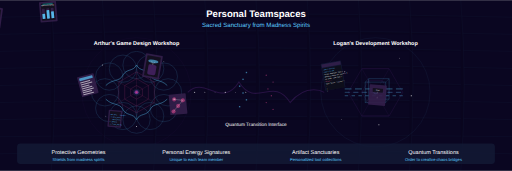
t = 0.00 s
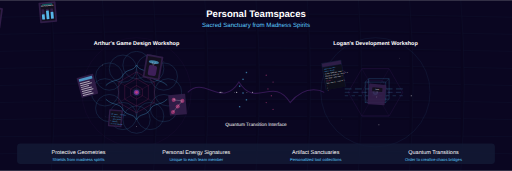
t = 1.67 s
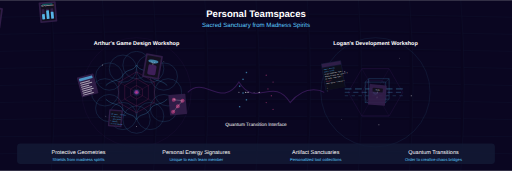
t = 3.33 s
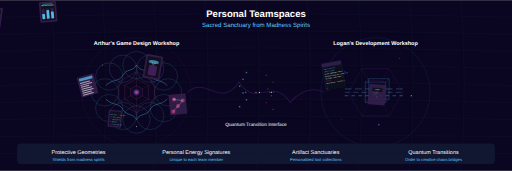
t = 5.00 s
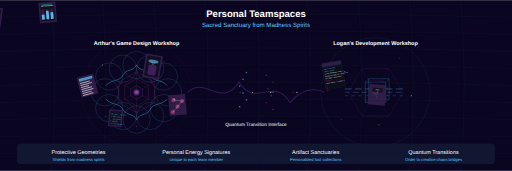
t = 6.67 s
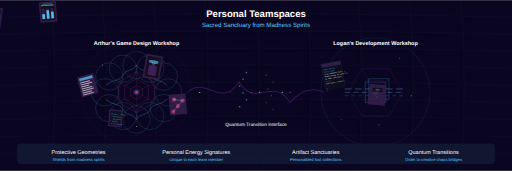
t = 8.33 s

The animated SVG that drew these frames (rendered in a browser with its animation timeline set to each time). Animation: 44 SMIL elements (animate=36,animateTransform=8); one cycle of 10.00 s, repeats indefinitely.

<svg xmlns="http://www.w3.org/2000/svg" viewBox="0 0 1500 500">
  <!-- Background -->
  <rect width="1500" height="500" fill="#0A0621" />
  
  <!-- Subtle grid background with quantum distortion -->
  <g opacity="0.08">
    <!-- Horizontal grid lines -->
    <path d="M0,450 Q750,430 1500,450" stroke="#5AC8FA" stroke-width="1" />
    <path d="M0,400 Q750,390 1500,400" stroke="#5AC8FA" stroke-width="1" />
    <path d="M0,350 Q750,330 1500,350" stroke="#5AC8FA" stroke-width="1" />
    <path d="M0,300 Q750,280 1500,300" stroke="#5AC8FA" stroke-width="1" />
    <path d="M0,250 Q750,230 1500,250" stroke="#5AC8FA" stroke-width="1" />
    <path d="M0,200 Q750,180 1500,200" stroke="#5AC8FA" stroke-width="1" />
    <path d="M0,150 Q750,130 1500,150" stroke="#5AC8FA" stroke-width="1" />
    <path d="M0,100 Q750,80 1500,100" stroke="#5AC8FA" stroke-width="1" />
    <path d="M0,50 Q750,30 1500,50" stroke="#5AC8FA" stroke-width="1" />
    
    <!-- Vertical grid lines with distortion -->
    <path d="M150,0 Q170,250 150,500" stroke="#5AC8FA" stroke-width="1" />
    <path d="M300,0 Q320,250 300,500" stroke="#5AC8FA" stroke-width="1" />
    <path d="M450,0 Q470,250 450,500" stroke="#5AC8FA" stroke-width="1" />
    <path d="M600,0 Q620,250 600,500" stroke="#5AC8FA" stroke-width="1" />
    <path d="M750,0 Q770,250 750,500" stroke="#5AC8FA" stroke-width="1" />
    <path d="M900,0 Q920,250 900,500" stroke="#5AC8FA" stroke-width="1" />
    <path d="M1050,0 Q1070,250 1050,500" stroke="#5AC8FA" stroke-width="1" />
    <path d="M1200,0 Q1220,250 1200,500" stroke="#5AC8FA" stroke-width="1" />
    <path d="M1350,0 Q1370,250 1350,500" stroke="#5AC8FA" stroke-width="1" />
  </g>
  
  <!-- Title -->
  <text x="750" y="50" font-family="'SF Pro Display', -apple-system, BlinkMacSystemFont, sans-serif" font-size="28" font-weight="bold" fill="#FFFFFF" text-anchor="middle">Personal Teamspaces</text>
  <text x="750" y="80" font-family="'SF Pro Display', -apple-system, BlinkMacSystemFont, sans-serif" font-size="18" fill="#5AC8FA" text-anchor="middle">Sacred Sanctuary from Madness Spirits</text>
  
  <!-- Main Sanctuary Space - Left Side (Arthur's Game Design Workshop) -->
  <g transform="translate(400, 270)">
    <!-- Protective Geometric Pattern - Sacred Geometry -->
    <g>
      <!-- Outer Protection Circle -->
      <circle cx="0" cy="0" r="160" fill="none" stroke="#6A3093" stroke-width="1" opacity="0.4">
        <animate attributeName="stroke-opacity" values="0.4;0.6;0.4" dur="8s" repeatCount="indefinite" />
      </circle>
      
      <!-- Sacred Geometry - Flower of Life Pattern -->
      <g opacity="0.5">
        <circle cx="-80" cy="-46.2" r="40" fill="none" stroke="#5AC8FA" stroke-width="0.8" />
        <circle cx="-40" cy="-69.3" r="40" fill="none" stroke="#5AC8FA" stroke-width="0.8" />
        <circle cx="0" cy="-80" r="40" fill="none" stroke="#5AC8FA" stroke-width="0.8" />
        <circle cx="40" cy="-69.3" r="40" fill="none" stroke="#5AC8FA" stroke-width="0.8" />
        <circle cx="80" cy="-46.2" r="40" fill="none" stroke="#5AC8FA" stroke-width="0.8" />
        <circle cx="92.4" cy="0" r="40" fill="none" stroke="#5AC8FA" stroke-width="0.8" />
        <circle cx="80" cy="46.2" r="40" fill="none" stroke="#5AC8FA" stroke-width="0.8" />
        <circle cx="40" cy="69.3" r="40" fill="none" stroke="#5AC8FA" stroke-width="0.8" />
        <circle cx="0" cy="80" r="40" fill="none" stroke="#5AC8FA" stroke-width="0.8" />
        <circle cx="-40" cy="69.3" r="40" fill="none" stroke="#5AC8FA" stroke-width="0.8" />
        <circle cx="-80" cy="46.2" r="40" fill="none" stroke="#5AC8FA" stroke-width="0.8" />
        <circle cx="-92.4" cy="0" r="40" fill="none" stroke="#5AC8FA" stroke-width="0.8" />
      </g>
      
      <!-- Inner Sacred Geometry - Sri Yantra -->
      <g opacity="0.7">
        <!-- Downward Triangles -->
        <path d="M0,-60 L52,-30 L52,30 L0,60 L-52,30 L-52,-30 Z" fill="none" stroke="#BF4080" stroke-width="0.8" />
        <path d="M0,-40 L34.6,-20 L34.6,20 L0,40 L-34.6,20 L-34.6,-20 Z" fill="none" stroke="#BF4080" stroke-width="0.8" />
        <path d="M0,-20 L17.3,-10 L17.3,10 L0,20 L-17.3,10 L-17.3,-10 Z" fill="none" stroke="#BF4080" stroke-width="0.8" />
        
        <!-- Connective Lines -->
        <path d="M0,0 L0,60" fill="none" stroke="#BF4080" stroke-width="0.5" />
        <path d="M0,0 L52,30" fill="none" stroke="#BF4080" stroke-width="0.5" />
        <path d="M0,0 L52,-30" fill="none" stroke="#BF4080" stroke-width="0.5" />
        <path d="M0,0 L0,-60" fill="none" stroke="#BF4080" stroke-width="0.5" />
        <path d="M0,0 L-52,-30" fill="none" stroke="#BF4080" stroke-width="0.5" />
        <path d="M0,0 L-52,30" fill="none" stroke="#BF4080" stroke-width="0.5" />
      </g>
      
      <!-- Pulsating Center -->
      <circle cx="0" cy="0" r="10" fill="#131A36">
        <animate attributeName="r" values="10;12;10" dur="4s" repeatCount="indefinite" />
      </circle>
      <circle cx="0" cy="0" r="6" fill="#6A3093">
        <animate attributeName="r" values="6;8;6" dur="4s" repeatCount="indefinite" />
      </circle>
      <circle cx="0" cy="0" r="3" fill="#BF4080">
        <animate attributeName="r" values="3;4;3" dur="4s" repeatCount="indefinite" />
      </circle>
    </g>
    
    <!-- Personal Energy Signature -->
    <g>
      <path d="M-90,-20 C-70,-40 -50,-30 -40,-50 C-30,-70 -10,-60 0,-80 C10,-60 30,-70 40,-50 C50,-30 70,-40 90,-20" 
            fill="none" stroke="#5AC8FA" stroke-width="1.5" stroke-opacity="0.8">
        <animate attributeName="stroke-opacity" values="0.8;0.4;0.8" dur="6s" repeatCount="indefinite" />
      </path>
      <path d="M-90,20 C-70,40 -50,30 -40,50 C-30,70 -10,60 0,80 C10,60 30,70 40,50 C50,30 70,40 90,20" 
            fill="none" stroke="#5AC8FA" stroke-width="1.5" stroke-opacity="0.8">
        <animate attributeName="stroke-opacity" values="0.8;0.4;0.8" dur="6s" repeatCount="indefinite" />
      </path>
    </g>
    
    <!-- Floating Personal Artifacts -->
    <g>
      <!-- Game Design Document -->
      <g transform="translate(-70, -20) rotate(-15)">
        <rect x="-25" y="-30" width="50" height="60" rx="2" fill="#331F4A" opacity="0.9" />
        <rect x="-20" y="-25" width="40" height="8" rx="1" fill="#5AC8FA" opacity="0.7" />
        <rect x="-20" y="-13" width="30" height="3" rx="1" fill="#FFFFFF" opacity="0.6" />
        <rect x="-20" y="-7" width="35" height="3" rx="1" fill="#FFFFFF" opacity="0.6" />
        <rect x="-20" y="-1" width="25" height="3" rx="1" fill="#FFFFFF" opacity="0.6" />
        <rect x="-20" y="5" width="32" height="3" rx="1" fill="#FFFFFF" opacity="0.6" />
        <rect x="-20" y="11" width="35" height="3" rx="1" fill="#FFFFFF" opacity="0.6" />
        <rect x="-20" y="17" width="28" height="3" rx="1" fill="#FFFFFF" opacity="0.6" />
        <rect x="-20" y="23" width="32" height="3" rx="1" fill="#FFFFFF" opacity="0.6" />
        
        <!-- Floating Effect -->
        <animateTransform attributeName="transform" type="translate" 
                          values="-70,-20; -72,-18; -70,-20" 
                          dur="4s" repeatCount="indefinite" additive="sum" />
      </g>
      
      <!-- Character Concept Art -->
      <g transform="translate(20, -40) rotate(10)">
        <rect x="-25" y="-35" width="50" height="70" rx="2" fill="#331F4A" opacity="0.9" />
        <rect x="-20" y="-30" width="40" height="60" rx="1" fill="#0D0D15" opacity="0.8" />
        <ellipse cx="0" cy="-15" rx="15" ry="5" fill="#5AC8FA" opacity="0.6" />
        <path d="M-5,-15 L0,-5 L5,-15" fill="none" stroke="#FFFFFF" stroke-width="1" opacity="0.6" />
        <rect x="-12" y="-5" width="24" height="30" rx="5" fill="#6A3093" opacity="0.5" />
        
        <!-- Floating Effect -->
        <animateTransform attributeName="transform" type="translate" 
                          values="20,-40; 22,-38; 20,-40" 
                          dur="3.5s" repeatCount="indefinite" additive="sum" />
      </g>
      
      <!-- Narrative Flow Chart -->
      <g transform="translate(60, 20) rotate(-5)">
        <rect x="-25" y="-30" width="50" height="60" rx="2" fill="#331F4A" opacity="0.9" />
        <circle cx="-10" cy="-15" r="6" fill="#BF4080" opacity="0.7" />
        <circle cx="15" cy="-10" r="6" fill="#BF4080" opacity="0.7" />
        <circle cx="0" cy="5" r="6" fill="#BF4080" opacity="0.7" />
        <circle cx="-15" cy="20" r="6" fill="#BF4080" opacity="0.7" />
        <path d="M-10,-15 L15,-10 L0,5 L-15,20" fill="none" stroke="#FFFFFF" stroke-width="1" opacity="0.6" />
        
        <!-- Floating Effect -->
        <animateTransform attributeName="transform" type="translate" 
                          values="60,20; 58,22; 60,20" 
                          dur="4.5s" repeatCount="indefinite" additive="sum" />
      </g>
      
      <!-- Ink Script -->
      <g transform="translate(-30, 40) rotate(5)">
        <rect x="-20" y="-25" width="40" height="50" rx="2" fill="#331F4A" opacity="0.9" />
        <rect x="-16" y="-21" width="32" height="42" rx="1" fill="#0D0D15" opacity="0.8" />
        <text x="-14" y="-10" font-family="'SF Mono', monospace" font-size="4" fill="#5AC8FA">
          VAR hero = "Arthur"
        </text>
        <text x="-14" y="-3" font-family="'SF Mono', monospace" font-size="4" fill="#5AC8FA">
          -> main_story
        </text>
        <text x="-14" y="4" font-family="'SF Mono', monospace" font-size="4" fill="#5AC8FA">
          == main_story ==
        </text>
        <text x="-14" y="11" font-family="'SF Mono', monospace" font-size="4" fill="#5AC8FA">
          * [Begin]
        </text>
        <text x="-14" y="18" font-family="'SF Mono', monospace" font-size="4" fill="#5AC8FA">
          -> first_choice
        </text>
        
        <!-- Floating Effect -->
        <animateTransform attributeName="transform" type="translate" 
                          values="-30,40; -28,38; -30,40" 
                          dur="5s" repeatCount="indefinite" additive="sum" />
      </g>
    </g>
    
    <!-- Quantum Particle Effects -->
    <g>
      <circle cx="-100" cy="-80" r="1.5" fill="#FFFFFF" opacity="0.7">
        <animate attributeName="opacity" values="0.7;0.2;0.7" dur="3s" repeatCount="indefinite" />
      </circle>
      <circle cx="80" cy="-90" r="1.2" fill="#FFFFFF" opacity="0.6">
        <animate attributeName="opacity" values="0.6;0.1;0.6" dur="4s" repeatCount="indefinite" />
      </circle>
      <circle cx="110" cy="20" r="1.8" fill="#FFFFFF" opacity="0.8">
        <animate attributeName="opacity" values="0.8;0.3;0.8" dur="5s" repeatCount="indefinite" />
      </circle>
      <circle cx="-90" cy="70" r="1.3" fill="#FFFFFF" opacity="0.5">
        <animate attributeName="opacity" values="0.5;0.1;0.5" dur="3.5s" repeatCount="indefinite" />
      </circle>
      <circle cx="0" cy="100" r="1.6" fill="#FFFFFF" opacity="0.7">
        <animate attributeName="opacity" values="0.7;0.2;0.7" dur="4.5s" repeatCount="indefinite" />
      </circle>
    </g>
    
    <!-- Space Label -->
    <text x="0" y="-140" font-family="'SF Pro Display', -apple-system, BlinkMacSystemFont, sans-serif" font-size="16" font-weight="bold" fill="#FFFFFF" text-anchor="middle">Arthur's Game Design Workshop</text>
  </g>
  
  <!-- Main Sanctuary Space - Right Side (Logan's Development Workshop) -->
  <g transform="translate(1100, 270)">
    <!-- Protective Geometric Pattern - Different Sacred Geometry -->
    <g>
      <!-- Outer Protection Circle -->
      <circle cx="0" cy="0" r="160" fill="none" stroke="#5AC8FA" stroke-width="1" opacity="0.4">
        <animate attributeName="stroke-opacity" values="0.4;0.6;0.4" dur="7s" repeatCount="indefinite" />
      </circle>
      
      <!-- Sacred Geometry - Metatron's Cube Pattern -->
      <g opacity="0.5">
        <!-- Outer Hexagon -->
        <path d="M-80,0 L-40,-69.3 L40,-69.3 L80,0 L40,69.3 L-40,69.3 Z" fill="none" stroke="#6A3093" stroke-width="0.8" />
        
        <!-- Inner Hexagon -->
        <path d="M-40,0 L-20,-34.6 L20,-34.6 L40,0 L20,34.6 L-20,34.6 Z" fill="none" stroke="#6A3093" stroke-width="0.8" />
        
        <!-- Connecting Lines -->
        <path d="M-80,0 L80,0" fill="none" stroke="#6A3093" stroke-width="0.5" />
        <path d="M-40,-69.3 L40,69.3" fill="none" stroke="#6A3093" stroke-width="0.5" />
        <path d="M40,-69.3 L-40,69.3" fill="none" stroke="#6A3093" stroke-width="0.5" />
        <path d="M-40,-69.3 L40,-69.3" fill="none" stroke="#6A3093" stroke-width="0.5" />
        <path d="M-40,69.3 L40,69.3" fill="none" stroke="#6A3093" stroke-width="0.5" />
      </g>
      
      <!-- Inner Sacred Geometry - Developers' Platonic Solid -->
      <g opacity="0.7">
        <!-- Cube Representation -->
        <path d="M-30,-30 L30,-30 L30,30 L-30,30 Z" fill="none" stroke="#5AC8FA" stroke-width="0.8" />
        <path d="M-20,-40 L40,-40 L40,20 L-20,20 Z" fill="none" stroke="#5AC8FA" stroke-width="0.8" />
        <path d="M-30,-30 L-20,-40" fill="none" stroke="#5AC8FA" stroke-width="0.5" />
        <path d="M30,-30 L40,-40" fill="none" stroke="#5AC8FA" stroke-width="0.5" />
        <path d="M30,30 L40,20" fill="none" stroke="#5AC8FA" stroke-width="0.5" />
        <path d="M-30,30 L-20,20" fill="none" stroke="#5AC8FA" stroke-width="0.5" />
      </g>
      
      <!-- Pulsating Center -->
      <circle cx="0" cy="0" r="10" fill="#131A36">
        <animate attributeName="r" values="10;12;10" dur="4.5s" repeatCount="indefinite" />
      </circle>
      <circle cx="0" cy="0" r="6" fill="#5AC8FA">
        <animate attributeName="r" values="6;8;6" dur="4.5s" repeatCount="indefinite" />
      </circle>
      <circle cx="0" cy="0" r="3" fill="#126D71">
        <animate attributeName="r" values="3;4;3" dur="4.5s" repeatCount="indefinite" />
      </circle>
    </g>
    
    <!-- Personal Energy Signature (Developer Style) -->
    <g>
      <!-- Code-like Energy Pattern -->
      <path d="M-90,-10 L-70,-10 M-60,-10 L-40,-10 M-30,-10 L-10,-10 M0,-10 L20,-10 M30,-10 L50,-10 M60,-10 L80,-10" 
            fill="none" stroke="#5AC8FA" stroke-width="1.5" stroke-opacity="0.8">
        <animate attributeName="stroke-opacity" values="0.8;0.4;0.8" dur="3s" repeatCount="indefinite" />
      </path>
      <path d="M-90,0 L-75,0 M-65,0 L-50,0 M-40,0 L-25,0 M-15,0 L0,0 M10,0 L25,0 M35,0 L50,0 M60,0 L75,0" 
            fill="none" stroke="#5AC8FA" stroke-width="1.5" stroke-opacity="0.6">
        <animate attributeName="stroke-opacity" values="0.6;0.3;0.6" dur="4s" repeatCount="indefinite" />
      </path>
      <path d="M-90,10 L-80,10 M-70,10 L-60,10 M-50,10 L-40,10 M-30,10 L-20,10 M-10,10 L0,10 M10,10 L20,10 M30,10 L40,10 M50,10 L60,10 M70,10 L80,10" 
            fill="none" stroke="#5AC8FA" stroke-width="1.5" stroke-opacity="0.7">
        <animate attributeName="stroke-opacity" values="0.7;0.2;0.7" dur="5s" repeatCount="indefinite" />
      </path>
    </g>
    
    <!-- Floating Personal Artifacts (Developer Style) -->
    <g>
      <!-- Code Editor -->
      <g transform="translate(-60, -30) rotate(-10)">
        <rect x="-30" y="-40" width="60" height="80" rx="2" fill="#131A36" opacity="0.9" />
        <rect x="-28" y="-38" width="56" height="10" rx="1" fill="#331F4A" opacity="0.9" />
        <rect x="-28" y="-26" width="56" height="66" rx="1" fill="#0D0D15" opacity="0.8" />
        
        <text x="-25" y="-20" font-family="'SF Mono', monospace" font-size="4" fill="#5AC8FA">
          import SwiftUI
        </text>
        <text x="-25" y="-13" font-family="'SF Mono', monospace" font-size="4" fill="#5AC8FA">
          import CoreML
        </text>
        <text x="-25" y="-6" font-family="'SF Mono', monospace" font-size="4" fill="#FFFFFF">
          struct GameView: View {
        </text>
        <text x="-25" y="1" font-family="'SF Mono', monospace" font-size="4" fill="#FFFFFF">
            @State private var score = 0
        </text>
        <text x="-25" y="8" font-family="'SF Mono', monospace" font-size="4" fill="#FFFFFF">
            var body: some View {
        </text>
        <text x="-25" y="15" font-family="'SF Mono', monospace" font-size="4" fill="#BF4080">
                VStack {
        </text>
        <text x="-25" y="22" font-family="'SF Mono', monospace" font-size="4" fill="#FFFFFF">
                    Text("Score: \(score)")
        </text>
        <text x="-25" y="29" font-family="'SF Mono', monospace" font-size="4" fill="#BF4080">
                }
        </text>
        <text x="-25" y="36" font-family="'SF Mono', monospace" font-size="4" fill="#FFFFFF">
            }
        </text>
        <text x="-25" y="43" font-family="'SF Mono', monospace" font-size="4" fill="#FFFFFF">
          }
        </text>
        
        <!-- Floating Effect -->
        <animateTransform attributeName="transform" type="translate" 
                          values="-60,-30; -58,-32; -60,-30" 
                          dur="4s" repeatCount="indefinite" additive="sum" />
      </g>
      
      <!-- API Integration Diagram -->
      <g transform="translate(30, -40) rotate(5)">
        <rect x="-25" y="-30" width="50" height="60" rx="2" fill="#331F4A" opacity="0.9" />
        
        <!-- API Flow Diagram -->
        <rect x="-15" y="-20" width="30" height="12" rx="2" fill="#0D0D15" opacity="0.8" />
        <text x="0" y="-13" font-family="'SF Pro Text', -apple-system, BlinkMacSystemFont, sans-serif" font-size="4" fill="#FFFFFF" text-anchor="middle">Model</text>
        
        <!-- Connection Lines -->
        <line x1="0" y1="-10" x2="0" y2="-5" stroke="#FFFFFF" stroke-width="0.5" opacity="0.8" />
        <line x1="0" y1="5" x2="0" y2="10" stroke="#FFFFFF" stroke-width="0.5" opacity="0.8" />
        
        <!-- Floating Effect -->
        <animateTransform attributeName="transform" type="translate" 
                          values="-20,50; -22,48; -20,50" 
                          dur="3s" repeatCount="indefinite" additive="sum" />
      </g>
    </g>
    
    <!-- Quantum Particle Effects -->
    <g>
      <circle cx="-90" cy="-60" r="1.5" fill="#FFFFFF" opacity="0.7">
        <animate attributeName="opacity" values="0.7;0.2;0.7" dur="3.2s" repeatCount="indefinite" />
      </circle>
      <circle cx="70" cy="-100" r="1.2" fill="#FFFFFF" opacity="0.6">
        <animate attributeName="opacity" values="0.6;0.2;0.6" dur="4.2s" repeatCount="indefinite" />
      </circle>
      <circle cx="105" cy="10" r="1.8" fill="#FFFFFF" opacity="0.8">
        <animate attributeName="opacity" values="0.8;0.4;0.8" dur="5.2s" repeatCount="indefinite" />
      </circle>
      <circle cx="-100" cy="80" r="1.3" fill="#FFFFFF" opacity="0.5">
        <animate attributeName="opacity" values="0.5;0.1;0.5" dur="3.8s" repeatCount="indefinite" />
      </circle>
      <circle cx="10" cy="95" r="1.6" fill="#FFFFFF" opacity="0.7">
        <animate attributeName="opacity" values="0.7;0.3;0.7" dur="4.8s" repeatCount="indefinite" />
      </circle>
    </g>
    
    <!-- Space Label -->
    <text x="0" y="-140" font-family="'SF Pro Display', -apple-system, BlinkMacSystemFont, sans-serif" font-size="16" font-weight="bold" fill="#FFFFFF" text-anchor="middle">Logan's Development Workshop</text>
  </g>
  
  <!-- Transition Zone Between Ordered and Creative Chaos -->
  <g transform="translate(750, 270)">
    <!-- Energy Bridge -->
    <path d="M-200,0 C-150,-50 -100,50 -50,-30 C0,50 50,-50 100,30 C150,-30 200,0 200,0" 
          fill="none" stroke="#6A3093" stroke-width="3" stroke-opacity="0.3">
      <animate attributeName="stroke-opacity" values="0.3;0.5;0.3" dur="5s" repeatCount="indefinite" />
    </path>
    
    <!-- Transition Particles -->
    <g>
      <circle cx="-180" cy="0" r="2" fill="#FFFFFF" opacity="0.6">
        <animate attributeName="cx" values="-180;180" dur="8s" repeatCount="indefinite" />
        <animate attributeName="opacity" values="0.6;0.8;0.6" dur="8s" repeatCount="indefinite" />
      </circle>
      <circle cx="-150" cy="0" r="1.5" fill="#FFFFFF" opacity="0.5">
        <animate attributeName="cx" values="-150;150" dur="10s" repeatCount="indefinite" />
        <animate attributeName="opacity" values="0.5;0.7;0.5" dur="10s" repeatCount="indefinite" />
      </circle>
      <circle cx="-120" cy="0" r="1.2" fill="#FFFFFF" opacity="0.4">
        <animate attributeName="cx" values="-120;120" dur="7s" repeatCount="indefinite" />
        <animate attributeName="opacity" values="0.4;0.6;0.4" dur="7s" repeatCount="indefinite" />
      </circle>
      <circle cx="-90" cy="0" r="1.8" fill="#FFFFFF" opacity="0.7">
        <animate attributeName="cx" values="-90;90" dur="9s" repeatCount="indefinite" />
        <animate attributeName="opacity" values="0.7;0.9;0.7" dur="9s" repeatCount="indefinite" />
      </circle>
      <circle cx="-60" cy="0" r="1.3" fill="#FFFFFF" opacity="0.5">
        <animate attributeName="cx" values="-60;60" dur="6s" repeatCount="indefinite" />
        <animate attributeName="opacity" values="0.5;0.7;0.5" dur="6s" repeatCount="indefinite" />
      </circle>
      <circle cx="-30" cy="0" r="1.6" fill="#FFFFFF" opacity="0.6">
        <animate attributeName="cx" values="-30;30" dur="5s" repeatCount="indefinite" />
        <animate attributeName="opacity" values="0.6;0.8;0.6" dur="5s" repeatCount="indefinite" />
      </circle>
    </g>
    
    <!-- Chaos/Order Interface -->
    <g opacity="0.7">
      <!-- Left Side (Ordered) -->
      <rect x="-30" y="-60" width="4" height="4" fill="#5AC8FA" opacity="0.8" />
      <rect x="-40" y="-40" width="4" height="4" fill="#5AC8FA" opacity="0.8" />
      <rect x="-50" y="-20" width="4" height="4" fill="#5AC8FA" opacity="0.8" />
      <rect x="-40" y="0" width="4" height="4" fill="#5AC8FA" opacity="0.8" />
      <rect x="-30" y="20" width="4" height="4" fill="#5AC8FA" opacity="0.8" />
      <rect x="-50" y="40" width="4" height="4" fill="#5AC8FA" opacity="0.8" />
      
      <!-- Right Side (Creative Chaos) -->
      <circle cx="30" cy="-50" r="2" fill="#BF4080" opacity="0.8" />
      <circle cx="50" cy="-30" r="2" fill="#BF4080" opacity="0.8" />
      <circle cx="35" cy="-10" r="2" fill="#BF4080" opacity="0.8" />
      <circle cx="45" cy="10" r="2" fill="#BF4080" opacity="0.8" />
      <circle cx="30" cy="30" r="2" fill="#BF4080" opacity="0.8" />
      <circle cx="50" cy="50" r="2" fill="#BF4080" opacity="0.8" />
    </g>
    
    <!-- Transition Label -->
    <text x="0" y="100" font-family="'SF Pro Display', -apple-system, BlinkMacSystemFont, sans-serif" font-size="14" fill="#FFFFFF" text-anchor="middle">Quantum Transition Interface</text>
  </g>
  
  <!-- Feature Panel at Bottom -->
  <g transform="translate(750, 450)">
    <rect x="-700" y="-30" width="1400" height="60" rx="10" fill="#131A36" opacity="0.8" />
    
    <!-- Key Features -->
    <text x="-520" y="0" font-family="'SF Pro Display', -apple-system, BlinkMacSystemFont, sans-serif" font-size="16" fill="#FFFFFF" text-anchor="middle">Protective Geometries</text>
    <text x="-520" y="20" font-family="'SF Pro Text', -apple-system, BlinkMacSystemFont, sans-serif" font-size="12" fill="#5AC8FA" text-anchor="middle">Shields from madness spirits</text>
    
    <text x="-175" y="0" font-family="'SF Pro Display', -apple-system, BlinkMacSystemFont, sans-serif" font-size="16" fill="#FFFFFF" text-anchor="middle">Personal Energy Signatures</text>
    <text x="-175" y="20" font-family="'SF Pro Text', -apple-system, BlinkMacSystemFont, sans-serif" font-size="12" fill="#5AC8FA" text-anchor="middle">Unique to each team member</text>
    
    <text x="175" y="0" font-family="'SF Pro Display', -apple-system, BlinkMacSystemFont, sans-serif" font-size="16" fill="#FFFFFF" text-anchor="middle">Artifact Sanctuaries</text>
    <text x="175" y="20" font-family="'SF Pro Text', -apple-system, BlinkMacSystemFont, sans-serif" font-size="12" fill="#5AC8FA" text-anchor="middle">Personalized tool collections</text>
    
    <text x="520" y="0" font-family="'SF Pro Display', -apple-system, BlinkMacSystemFont, sans-serif" font-size="16" fill="#FFFFFF" text-anchor="middle">Quantum Transitions</text>
    <text x="520" y="20" font-family="'SF Pro Text', -apple-system, BlinkMacSystemFont, sans-serif" font-size="12" fill="#5AC8FA" text-anchor="middle">Order to creative chaos bridges</text>
  </g>
        <g>
        <rect x="-15" y="10" width="30" height="12" rx="2" fill="#0D0D15" opacity="0.8" />
        <text x="0" y="17" font-family="'SF Pro Text', -apple-system, BlinkMacSystemFont, sans-serif" font-size="4" fill="#FFFFFF" text-anchor="middle">Swift App</text>
        
        <path d="M0,-8 L0,10" fill="none" stroke="#5AC8FA" stroke-width="1" stroke-dasharray="2,1" />
        <polygon points="0,10 -2,6 2,6" fill="#5AC8FA" />
        
        <!-- Floating Effect -->
        <animateTransform attributeName="transform" type="translate" 
                          values="30,-40; 32,-38; 30,-40" 
                          dur="3.5s" repeatCount="indefinite" additive="sum" />
      </g>
      
      <!-- M4 Optimization Chart -->
      <g transform="translate(70, 20) rotate(-5)">
        <rect x="-25" y="-30" width="50" height="60" rx="2" fill="#331F4A" opacity="0.9" />
        
        <!-- Chart Background -->
        <rect x="-20" y="-25" width="40" height="50" rx="1" fill="#0D0D15" opacity="0.8" />
        
        <!-- Chart Title -->
        <text x="0" y="-18" font-family="'SF Pro Text', -apple-system, BlinkMacSystemFont, sans-serif" font-size="5" fill="#FFFFFF" text-anchor="middle">M4 Performance</text>
        
        <!-- Chart Bars -->
        <rect x="-18" y="-10" width="8" height="30" rx="1" fill="#331F4A" opacity="0.9" />
        <rect x="-18" y="5" width="8" height="15" rx="1" fill="#5AC8FA" opacity="0.9" />
        
        <rect x="-5" y="-10" width="8" height="30" rx="1" fill="#331F4A" opacity="0.9" />
        <rect x="-5" y="-5" width="8" height="25" rx="1" fill="#5AC8FA" opacity="0.9" />
        
        <rect x="8" y="-10" width="8" height="30" rx="1" fill="#331F4A" opacity="0.9" />
        <rect x="8" y="0" width="8" height="20" rx="1" fill="#5AC8FA" opacity="0.9" />
        
        <!-- Chart Legend -->
        <rect x="-15" y="-25" width="30" height="4" rx="1" fill="#126D71" opacity="0.8" />
        
        <!-- Floating Effect -->
        <animateTransform attributeName="transform" type="translate" 
                          values="70,20; 68,22; 70,20" 
                          dur="4.5s" repeatCount="indefinite" additive="sum" />
      </g>
      
      <!-- Swift Diagram -->
      <g transform="translate(-20, 50) rotate(8)">
        <rect x="-25" y="-30" width="50" height="60" rx="2" fill="#331F4A" opacity="0.9" />
        <rect x="-20" y="-25" width="40" height="50" rx="1" fill="#0D0D15" opacity="0.8" />
        
        <!-- Swift Architecture Diagram -->
        <rect x="-15" y="-20" width="30" height="10" rx="2" fill="#BF4080" opacity="0.6" />
        <text x="0" y="-14" font-family="'SF Pro Text', -apple-system, BlinkMacSystemFont, sans-serif" font-size="4" fill="#FFFFFF" text-anchor="middle">View</text>
        
        <rect x="-15" y="-5" width="30" height="10" rx="2" fill="#5AC8FA" opacity="0.6" />
        <text x="0" y="1" font-family="'SF Pro Text', -apple-system, BlinkMacSystemFont, sans-serif" font-size="4" fill="#FFFFFF" text-anchor="middle">ViewModel</text>
        
        <rect x="-15" y="10" width="30" height="10" rx="2" fill="#6A3093" opacity="0.6" />
        <text x="0" y="16" font-family="'SF Pro Text', -apple-system, BlinkMacSystemFont, sans-serif" font-size="5" fill="#FFFFFF" text-anchor="middle">M4 Performance</text>
      </g>
    </svg> 